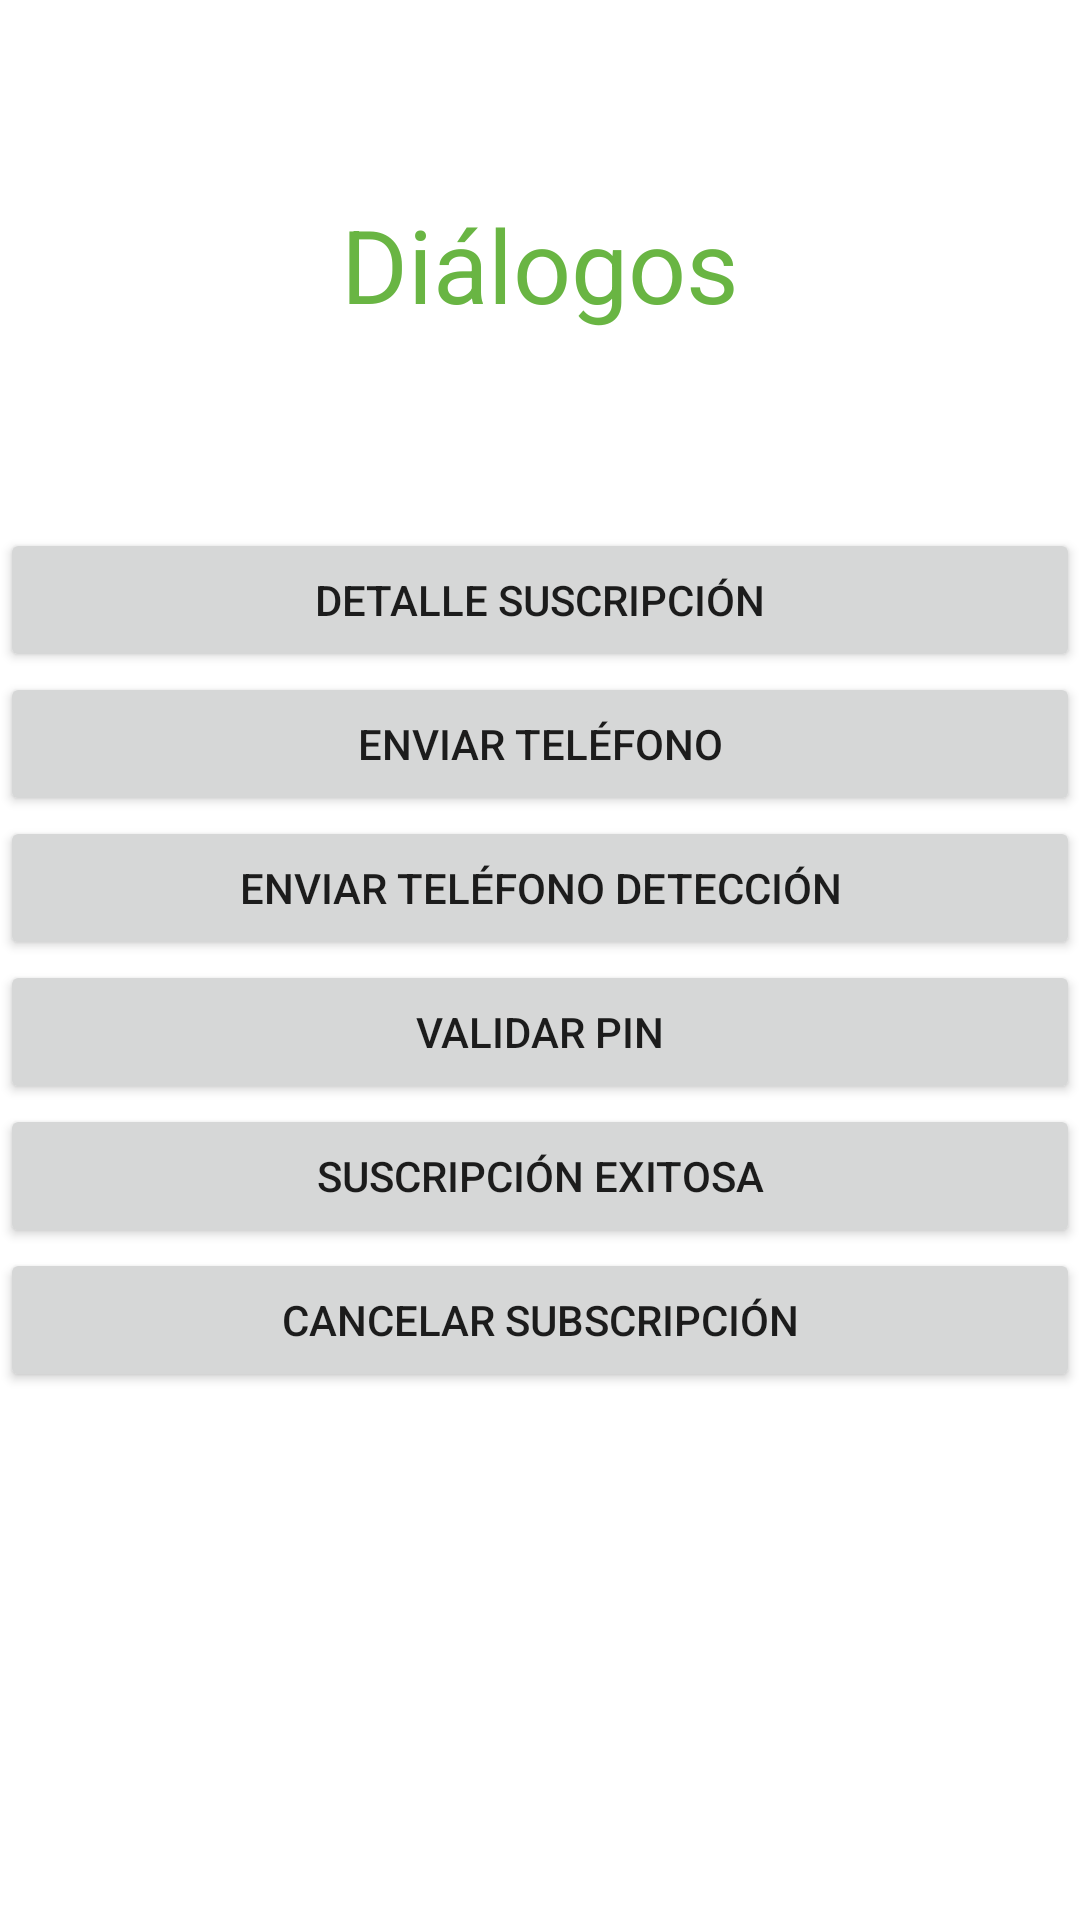

Android layout source for this screen:
<!-- AndroidManifest.xml: application theme AppTheme -->
<!-- res/layout/activity_main.xml -->
<?xml version="1.0" encoding="utf-8"?>
<RelativeLayout
    xmlns:android="http://schemas.android.com/apk/res/android"
    xmlns:tools="http://schemas.android.com/tools"
    android:layout_width="match_parent"
    android:layout_height="match_parent"
    android:layout_margin="16dp"
    tools:context="com.naranya.fancydialogs.MainActivity">

    <LinearLayout
        android:layout_width="match_parent"
        android:layout_height="wrap_content"
        android:orientation="vertical"
        android:layout_centerVertical="true"
        android:layout_alignParentLeft="true"
        android:layout_alignParentStart="true"
        android:id="@+id/linearLayout">

        <Button
            android:id="@+id/btn1"
            android:layout_width="match_parent"
            android:layout_height="wrap_content"
            android:layout_above="@+id/btn2"
            android:layout_centerHorizontal="true"
            android:layout_weight="1"
            android:text="Detalle Suscripción" />

        <Button
            android:id="@+id/btn2"
            android:layout_width="match_parent"
            android:layout_height="wrap_content"
            android:layout_centerHorizontal="true"
            android:layout_centerVertical="true"
            android:layout_weight="1"
            android:text="Enviar Teléfono" />

        <Button
            android:id="@+id/btn3"
            android:layout_width="match_parent"
            android:layout_height="wrap_content"
            android:layout_weight="1"
            android:text="Enviar Teléfono Detección" />

        <Button
            android:id="@+id/btn4"
            android:layout_width="match_parent"
            android:layout_height="wrap_content"
            android:layout_above="@+id/btn1"
            android:layout_centerHorizontal="true"
            android:layout_weight="1"
            android:text="Validar Pin" />

        <Button
            android:id="@+id/btn5"
            android:layout_width="match_parent"
            android:layout_height="wrap_content"
            android:layout_weight="1"
            android:text="Suscripción Exitosa" />

        <Button
            android:id="@+id/btn6"
            android:layout_width="match_parent"
            android:layout_height="wrap_content"
            android:layout_weight="1"
            android:text="Cancelar Subscripción" />
    </LinearLayout>

    <TextView
        android:id="@+id/textView4"
        android:layout_width="match_parent"
        android:layout_height="match_parent"
        android:layout_above="@+id/linearLayout"
        android:layout_centerHorizontal="true"
        android:gravity="center"
        android:text="Diálogos"
        android:textColor="#69B543"
        android:textAppearance="@style/TextAppearance.AppCompat.Display1" />
</RelativeLayout>
<!-- resources referenced by this layout -->
<resources>
  <style name="AppTheme" parent="Theme.AppCompat.Light.DarkActionBar">
          
          <item name="colorPrimary">@color/colorPrimary</item>
          <item name="colorPrimaryDark">@color/colorPrimaryDark</item>
          <item name="colorAccent">@color/colorPrimary</item>
          <item name="android:windowBackground">@android:color/white</item>
      </style>
  <!-- not gathered from this repository: default colours our renderer supplied (Android Studio template values) -->
  <color name="colorPrimary">#FF6200EE</color>
  <color name="colorPrimaryDark">#FF3700B3</color>
</resources>
